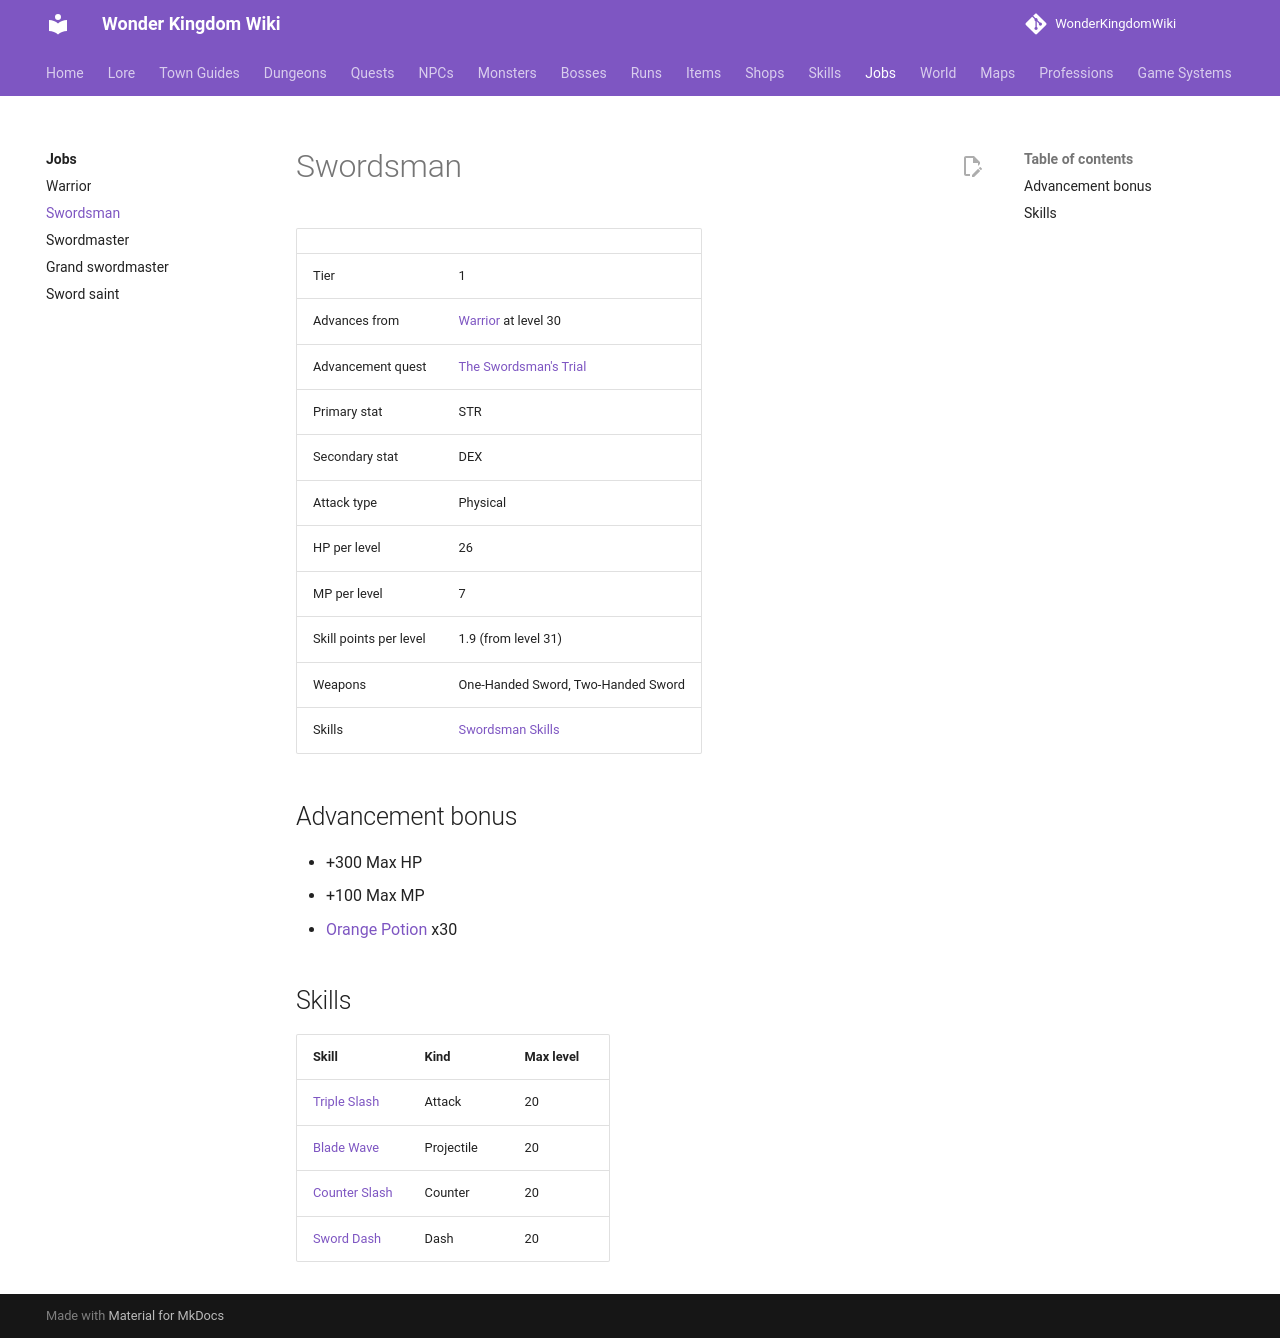

repository: alonohana627/WonderKingdomWiki · page: jobs/swordsman/index.html · generator: mkdocs

<!-- Generated by tools/generate.py from GameLib. Do not edit: changes are overwritten. -->

# Swordsman

|  |  |
|---|---|
| Tier | 1 |
| Advances from | [Warrior](../jobs/warrior.md) at level 30 |
| Advancement quest | [The Swordsman's Trial](../quests/swordsmans_trial.md) |
| Primary stat | STR |
| Secondary stat | DEX |
| Attack type | Physical |
| HP per level | 26 |
| MP per level | 7 |
| Skill points per level | 1.9 (from level 31) |
| Weapons | One-Handed Sword, Two-Handed Sword |
| Skills | [Swordsman Skills](../skills/swordsman.md) |

## Advancement bonus

- +300 Max HP
- +100 Max MP
- [Orange Potion](../items/orange_potion.md) x30

## Skills

| Skill | Kind | Max level |
|---|---|---|
| [Triple Slash](../skills/swordsman.md#triple-slash) | Attack | 20 |
| [Blade Wave](../skills/swordsman.md#blade-wave) | Projectile | 20 |
| [Counter Slash](../skills/swordsman.md#counter-slash) | Counter | 20 |
| [Sword Dash](../skills/swordsman.md#sword-dash) | Dash | 20 |
